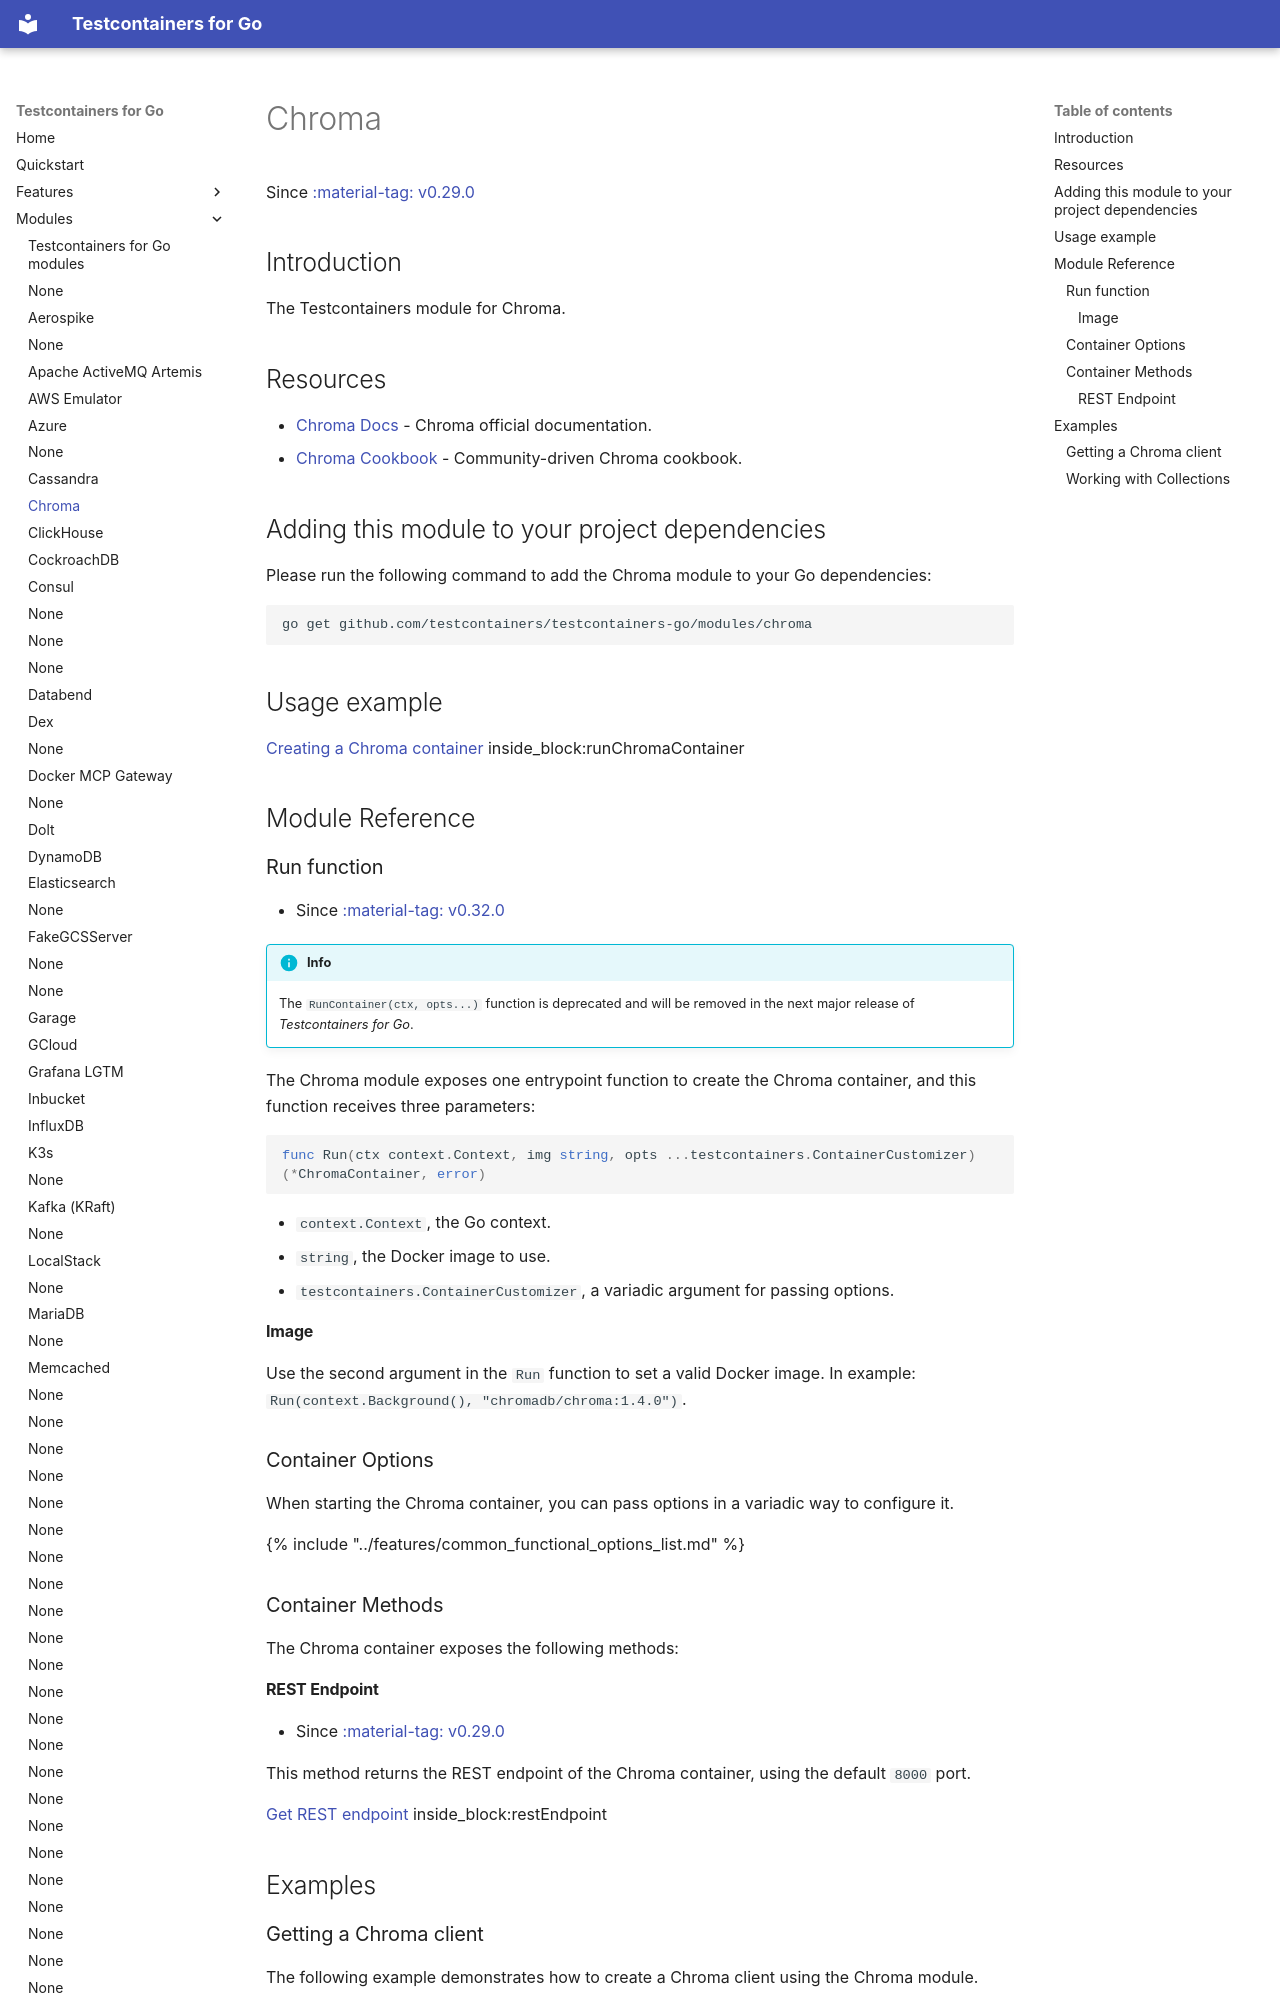

repository: testcontainers/testcontainers-go · page: modules/chroma/index.html · generator: mkdocs

# Chroma

Since <a href="https://github.com/testcontainers/testcontainers-go/releases/tag/v0.29.0"><span class="tc-version">:material-tag: v0.29.0</span></a>

## Introduction

The Testcontainers module for Chroma.

## Resources

- [Chroma Docs](https://docs.trychroma.com/docs/overview/getting-started) - Chroma official documentation.
- [Chroma Cookbook](http://cookbook.chromadb.dev) - Community-driven Chroma cookbook.

## Adding this module to your project dependencies

Please run the following command to add the Chroma module to your Go dependencies:

```
go get github.com/testcontainers/testcontainers-go/modules/chroma
```

## Usage example

<!--codeinclude-->
[Creating a Chroma container](../../modules/chroma/examples_test.go) inside_block:runChromaContainer
<!--/codeinclude-->

## Module Reference

### Run function

- Since <a href="https://github.com/testcontainers/testcontainers-go/releases/tag/v0.32.0"><span class="tc-version">:material-tag: v0.32.0</span></a>

!!!info
    The `RunContainer(ctx, opts...)` function is deprecated and will be removed in the next major release of _Testcontainers for Go_.

The Chroma module exposes one entrypoint function to create the Chroma container, and this function receives three parameters:

```golang
func Run(ctx context.Context, img string, opts ...testcontainers.ContainerCustomizer) (*ChromaContainer, error)
```

- `context.Context`, the Go context.
- `string`, the Docker image to use.
- `testcontainers.ContainerCustomizer`, a variadic argument for passing options.

#### Image

Use the second argument in the `Run` function to set a valid Docker image.
In example: `Run(context.Background(), "chromadb/chroma:1.4.0")`.

### Container Options

When starting the Chroma container, you can pass options in a variadic way to configure it.

{% include "../features/common_functional_options_list.md" %}

### Container Methods

The Chroma container exposes the following methods:

#### REST Endpoint

- Since <a href="https://github.com/testcontainers/testcontainers-go/releases/tag/v0.29.0"><span class="tc-version">:material-tag: v0.29.0</span></a>

This method returns the REST endpoint of the Chroma container, using the default `8000` port.

<!--codeinclude-->
[Get REST endpoint](../../modules/chroma/chroma_test.go) inside_block:restEndpoint
<!--/codeinclude-->

## Examples
